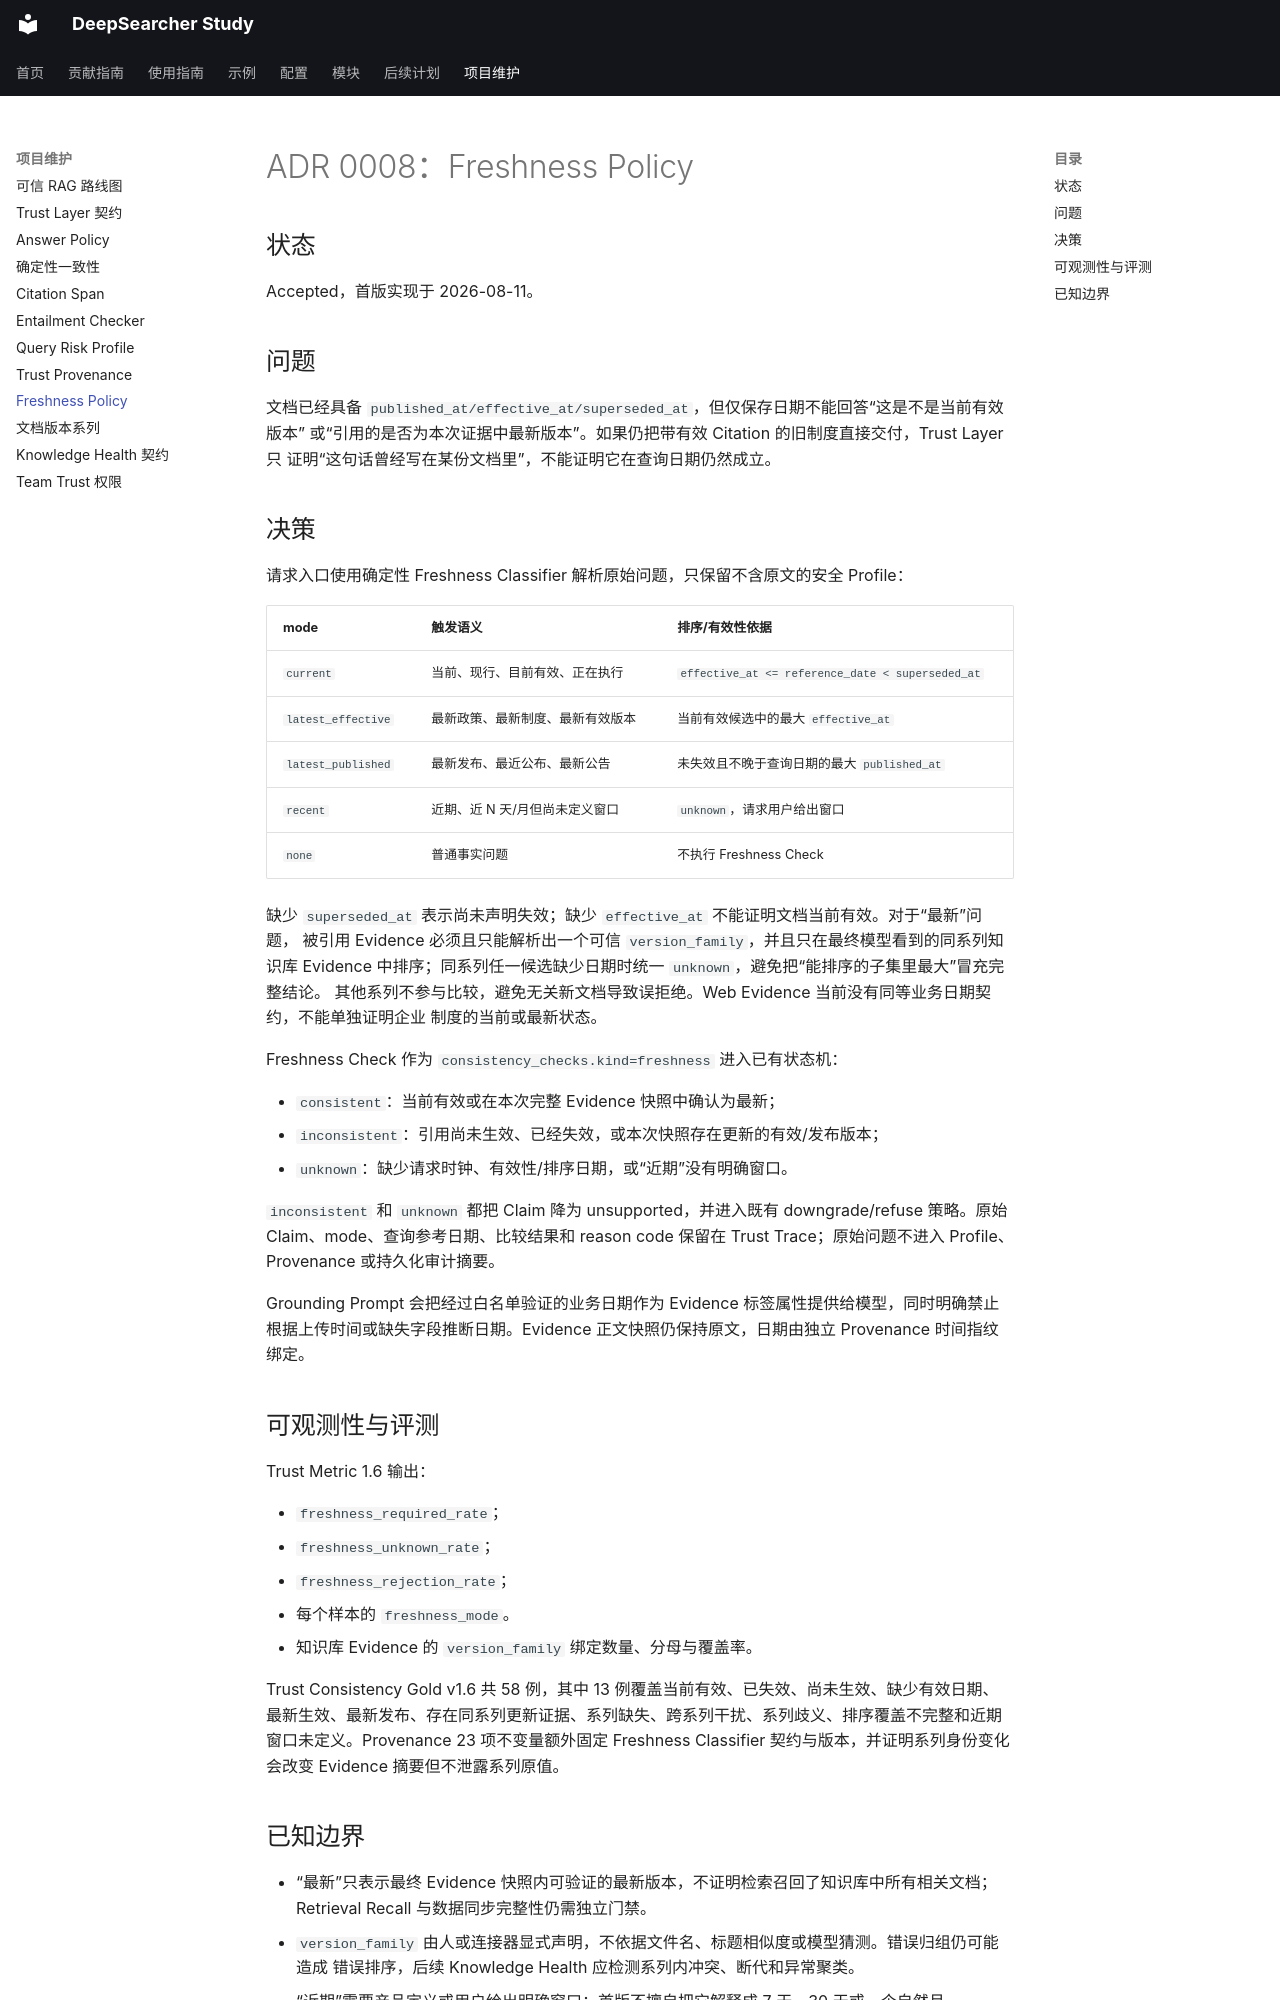

repository: wyl0828/deep-searcher-study · page: adr/0008-freshness-policy/index.html · generator: mkdocs

# ADR 0008：Freshness Policy

## 状态

Accepted，首版实现于 2026-08-11。

## 问题

文档已经具备 `published_at/effective_at/superseded_at`，但仅保存日期不能回答“这是不是当前有效版本”
或“引用的是否为本次证据中最新版本”。如果仍把带有效 Citation 的旧制度直接交付，Trust Layer 只
证明“这句话曾经写在某份文档里”，不能证明它在查询日期仍然成立。

## 决策

请求入口使用确定性 Freshness Classifier 解析原始问题，只保留不含原文的安全 Profile：

| mode | 触发语义 | 排序/有效性依据 |
| --- | --- | --- |
| `current` | 当前、现行、目前有效、正在执行 | `effective_at <= reference_date < superseded_at` |
| `latest_effective` | 最新政策、最新制度、最新有效版本 | 当前有效候选中的最大 `effective_at` |
| `latest_published` | 最新发布、最近公布、最新公告 | 未失效且不晚于查询日期的最大 `published_at` |
| `recent` | 近期、近 N 天/月但尚未定义窗口 | `unknown`，请求用户给出窗口 |
| `none` | 普通事实问题 | 不执行 Freshness Check |

缺少 `superseded_at` 表示尚未声明失效；缺少 `effective_at` 不能证明文档当前有效。对于“最新”问题，
被引用 Evidence 必须且只能解析出一个可信 `version_family`，并且只在最终模型看到的同系列知识库
Evidence 中排序；同系列任一候选缺少日期时统一 `unknown`，避免把“能排序的子集里最大”冒充完整结论。
其他系列不参与比较，避免无关新文档导致误拒绝。Web Evidence 当前没有同等业务日期契约，不能单独证明企业
制度的当前或最新状态。

Freshness Check 作为 `consistency_checks.kind=freshness` 进入已有状态机：

- `consistent`：当前有效或在本次完整 Evidence 快照中确认为最新；
- `inconsistent`：引用尚未生效、已经失效，或本次快照存在更新的有效/发布版本；
- `unknown`：缺少请求时钟、有效性/排序日期，或“近期”没有明确窗口。

`inconsistent` 和 `unknown` 都把 Claim 降为 unsupported，并进入既有 downgrade/refuse 策略。原始
Claim、mode、查询参考日期、比较结果和 reason code 保留在 Trust Trace；原始问题不进入 Profile、
Provenance 或持久化审计摘要。

Grounding Prompt 会把经过白名单验证的业务日期作为 Evidence 标签属性提供给模型，同时明确禁止
根据上传时间或缺失字段推断日期。Evidence 正文快照仍保持原文，日期由独立 Provenance 时间指纹
绑定。

## 可观测性与评测

Trust Metric 1.6 输出：

- `freshness_required_rate`；
- `freshness_unknown_rate`；
- `freshness_rejection_rate`；
- 每个样本的 `freshness_mode`。
- 知识库 Evidence 的 `version_family` 绑定数量、分母与覆盖率。

Trust Consistency Gold v1.6 共 58 例，其中 13 例覆盖当前有效、已失效、尚未生效、缺少有效日期、
最新生效、最新发布、存在同系列更新证据、系列缺失、跨系列干扰、系列歧义、排序覆盖不完整和近期
窗口未定义。Provenance 23 项不变量额外固定 Freshness Classifier 契约与版本，并证明系列身份变化
会改变 Evidence 摘要但不泄露系列原值。
